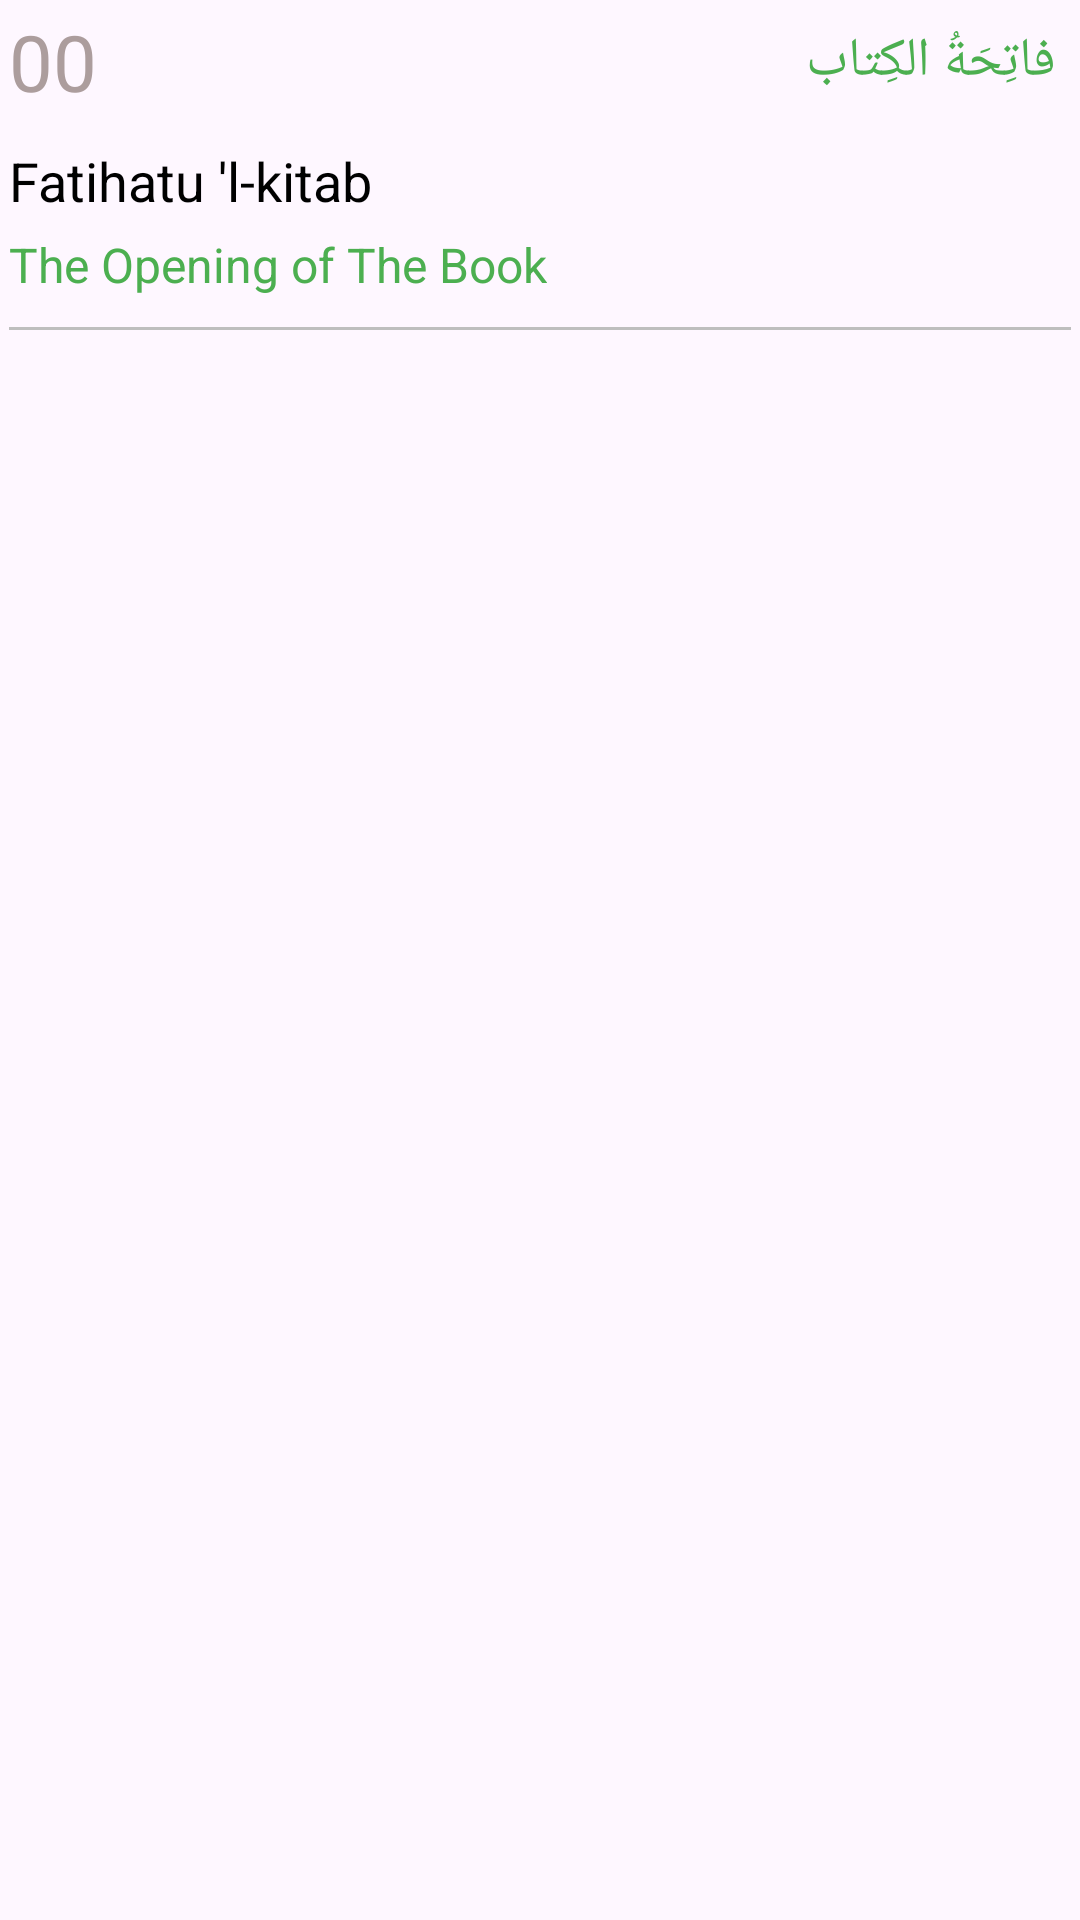

Reconstruct the res/layout file that produces this screen, plus the resources it refers to.
<!-- AndroidManifest.xml: application theme Theme.MyQuran -->
<!-- res/layout/surah_list_layout.xml -->
<?xml version="1.0" encoding="utf-8"?>
<LinearLayout xmlns:android="http://schemas.android.com/apk/res/android"
    android:layout_width="match_parent"
    android:layout_height="wrap_content"
    android:layout_margin="5dp"
    android:orientation="vertical"
    android:padding="3dp">

    <LinearLayout
        android:layout_width="match_parent"
        android:layout_height="wrap_content"
        android:gravity="center">

        <TextView
            android:id="@+id/tvId"
            android:layout_width="wrap_content"
            android:layout_height="wrap_content"
            android:fontFamily="sans-serif"
            android:text="00"
            android:textColor="#AC9D9D"
            android:textSize="26dp" />

        <TextView
            android:id="@+id/tvArabicName"
            android:layout_width="match_parent"
            android:layout_height="wrap_content"
            android:layout_marginStart="10dp"
            android:layout_marginEnd="5dp"
            android:fontFamily="sans-serif"
            android:text="فاتِحَةُ الكِتاب"
            android:textColor="#4CAF50"
            android:textSize="18dp" />
    </LinearLayout>

    <LinearLayout
        android:layout_width="match_parent"
        android:layout_height="wrap_content"
        android:layout_marginTop="10dp"
        android:orientation="vertical">

        <LinearLayout
            android:layout_width="match_parent"
            android:layout_height="wrap_content">

            <LinearLayout
                android:layout_width="match_parent"
                android:layout_height="wrap_content"
                android:layout_weight="1"
                android:orientation="vertical">

                <TextView
                    android:id="@+id/tvArabicTranslation"
                    android:layout_width="wrap_content"
                    android:layout_height="wrap_content"
                    android:fontFamily="sans-serif"
                    android:text="Fatihatu &apos;l-kitab"
                    android:textColor="#000"
                    android:textSize="18dp" />

                <TextView
                    android:id="@+id/tvEnglishName"
                    android:layout_width="wrap_content"
                    android:layout_height="wrap_content"
                    android:layout_marginTop="5dp"
                    android:fontFamily="sans-serif"
                    android:text="The Opening of The Book"
                    android:textColor="#4CAF50"
                    android:textSize="16dp" />
            </LinearLayout>


        </LinearLayout>

        <LinearLayout
            android:layout_width="match_parent"
            android:layout_height="wrap_content"
            android:layout_marginTop="10dp">

            <View
                android:layout_width="match_parent"
                android:layout_height="1dp"
                android:background="#bebebe" />
        </LinearLayout>
    </LinearLayout>
</LinearLayout>
<!-- resources referenced by this layout -->
<resources>
  <style name="Theme.MyQuran" parent="Base.Theme.MyQuran" />
  <style name="Base.Theme.MyQuran" parent="Theme.Material3.DayNight.NoActionBar">
          
          
      </style>
</resources>
